Image classification data set "dataset" (aadarshagarwal1/ETR on GitHub). Class labels (3): blue, red, yellow.

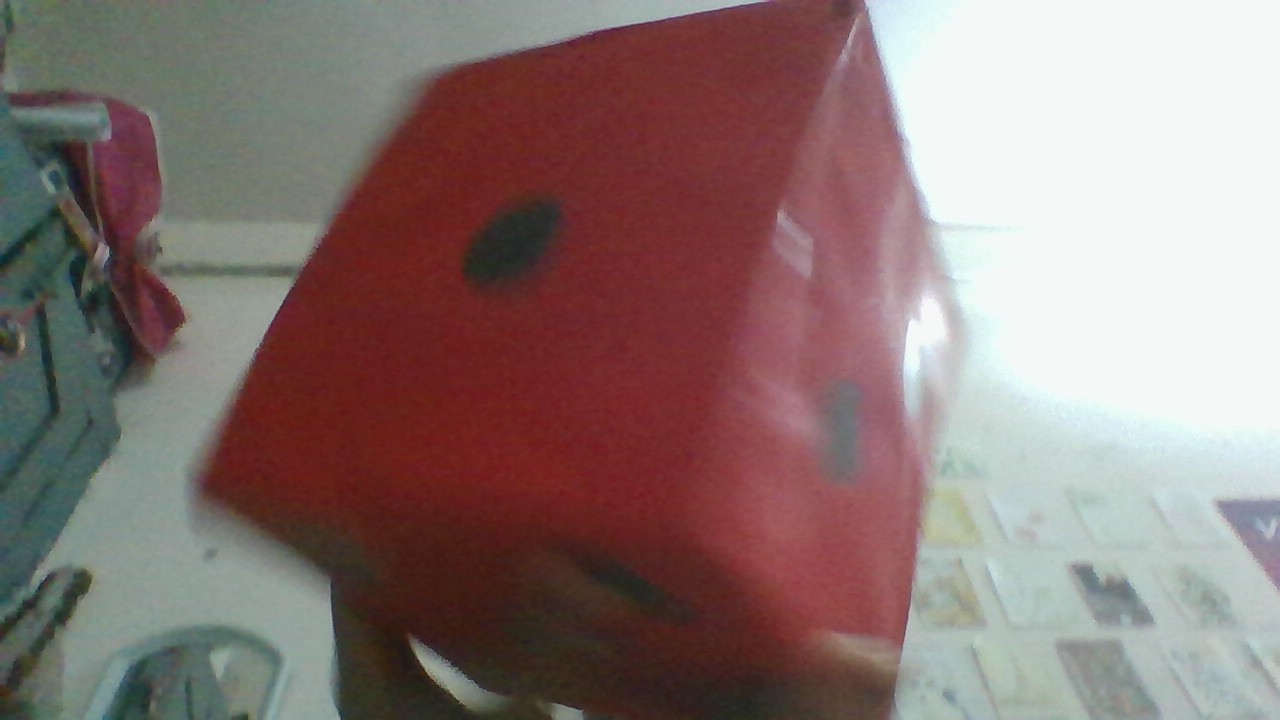
Label: red

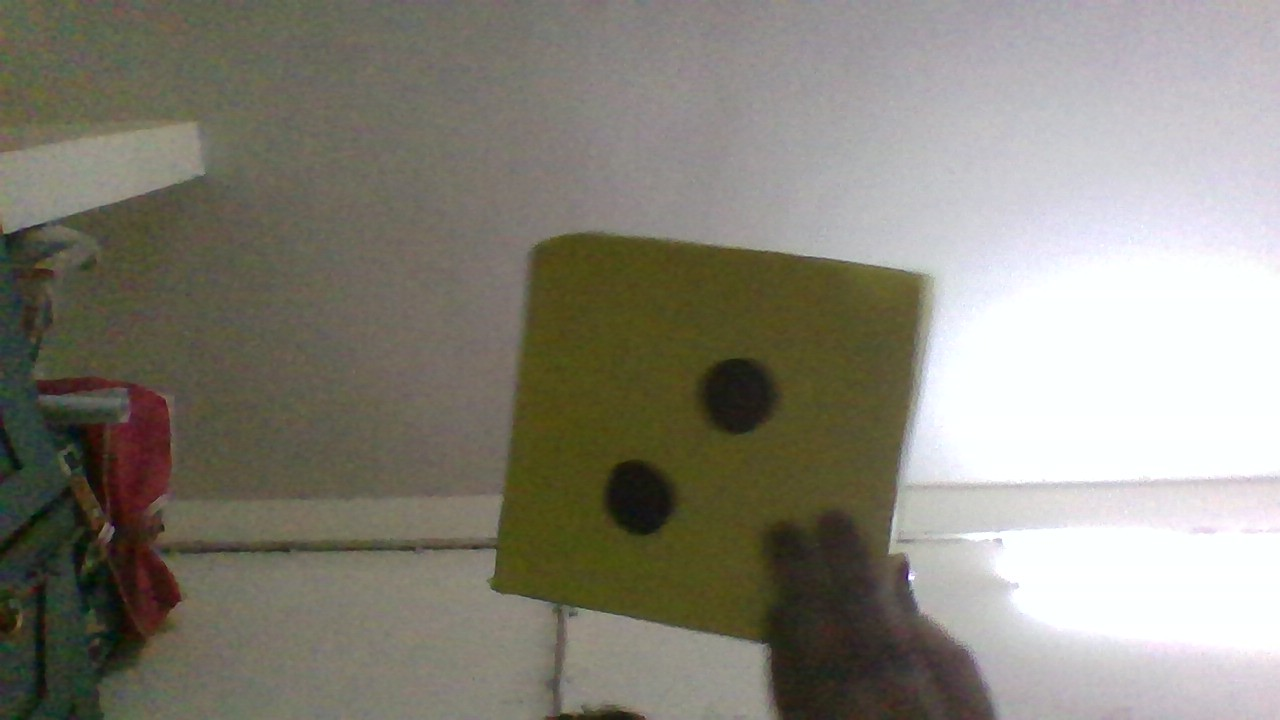
Label: yellow

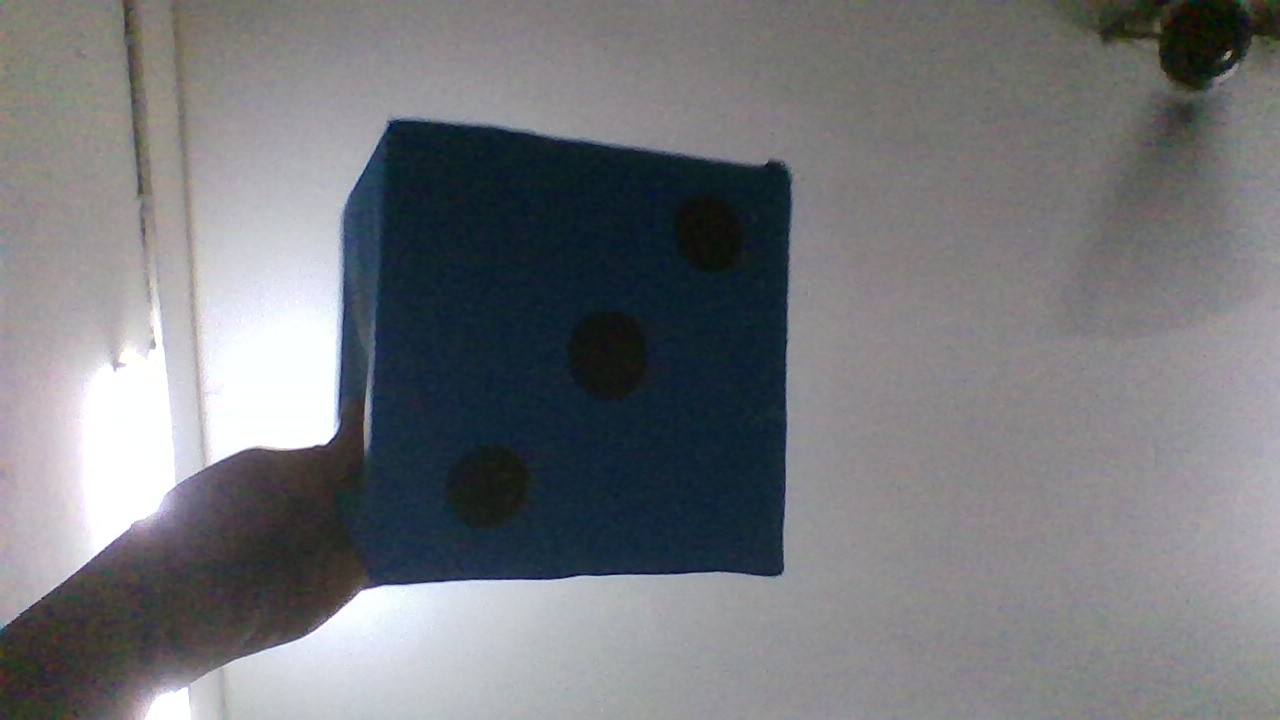
Label: blue

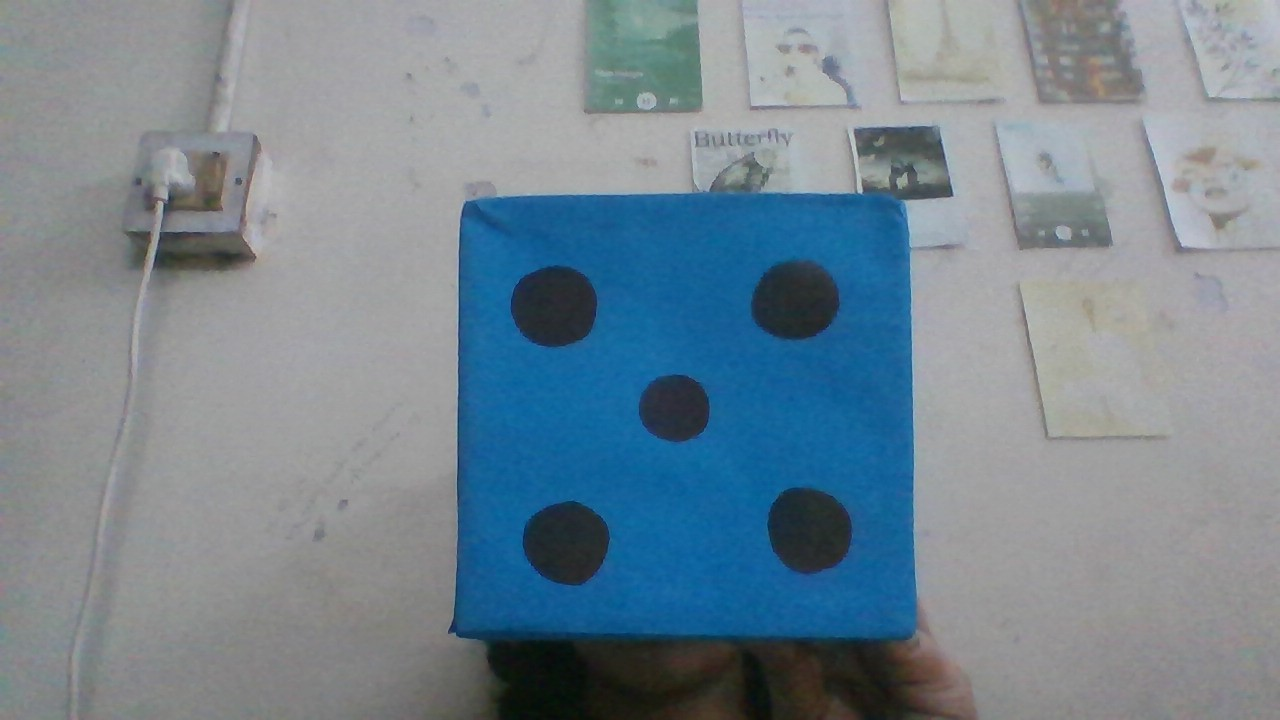
Label: blue

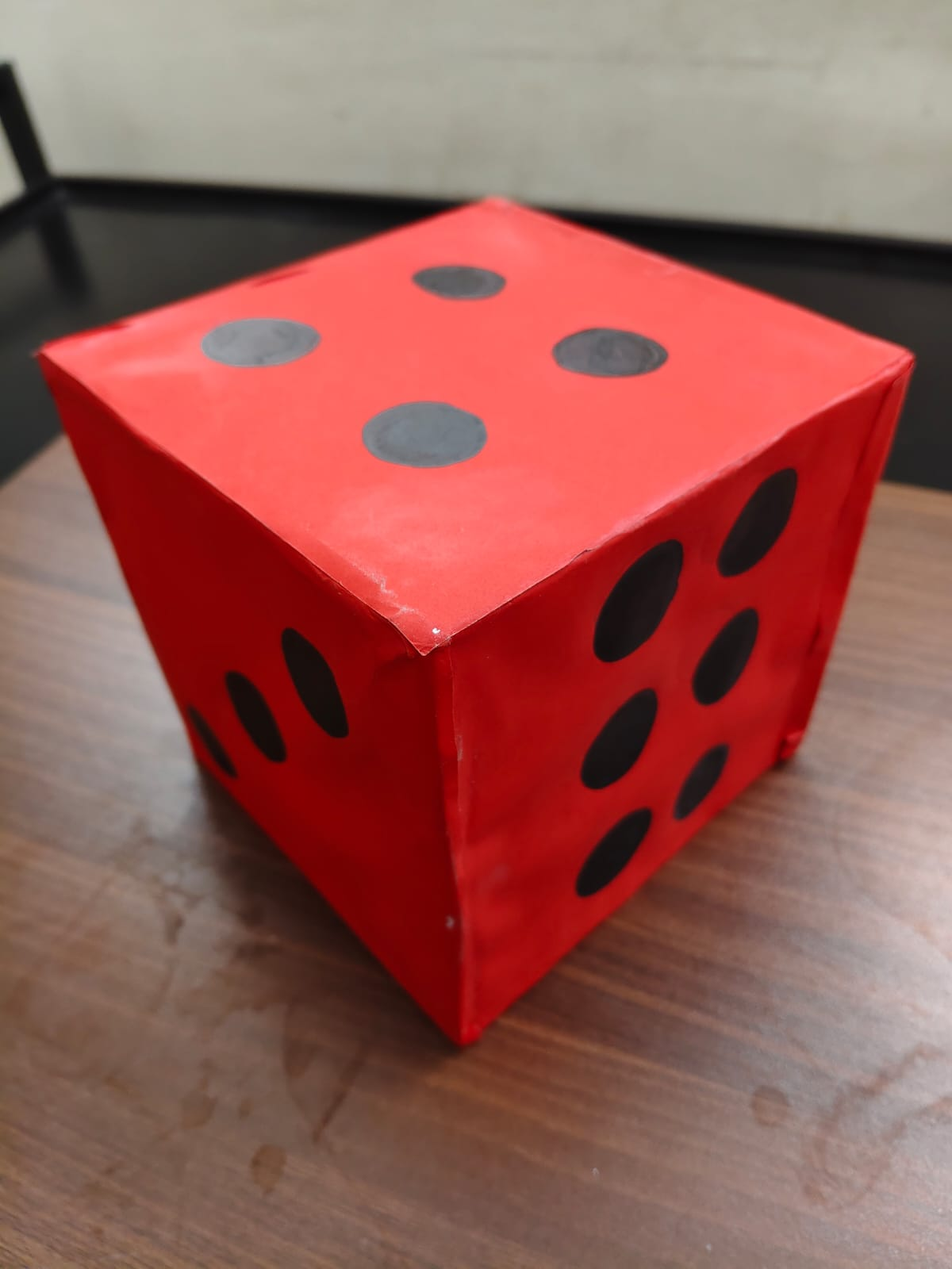
Label: red

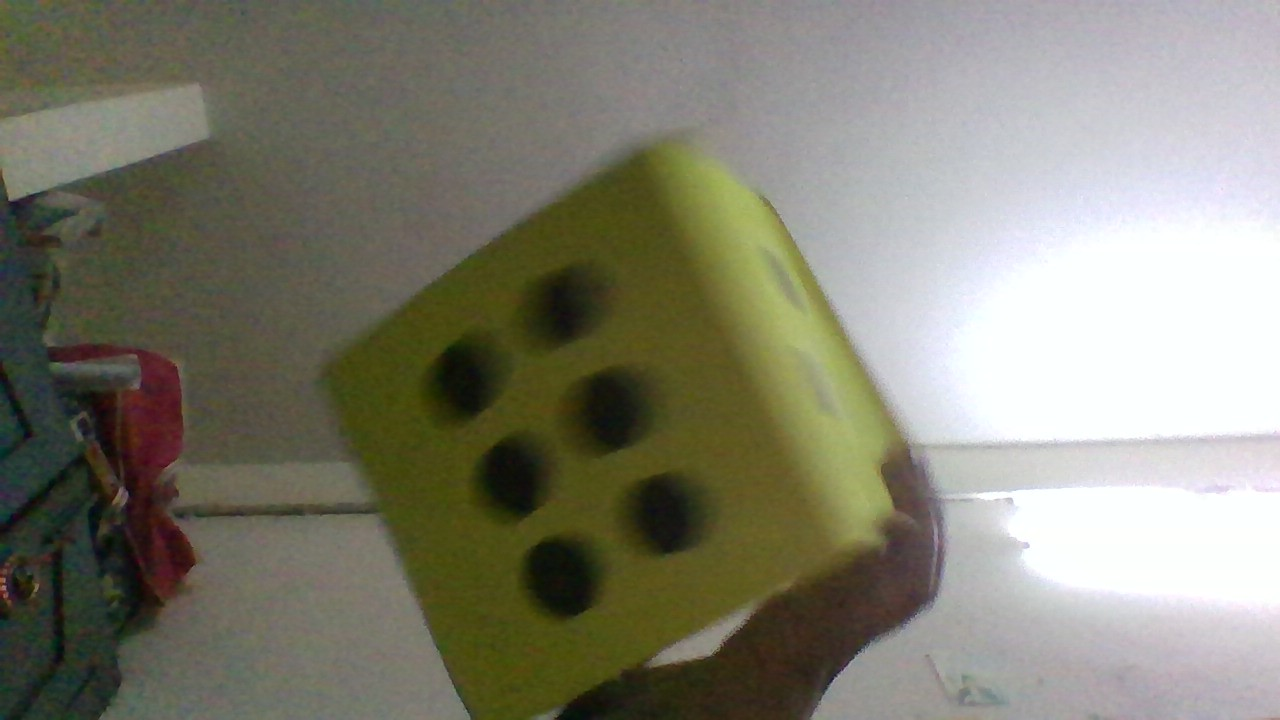
Label: yellow
